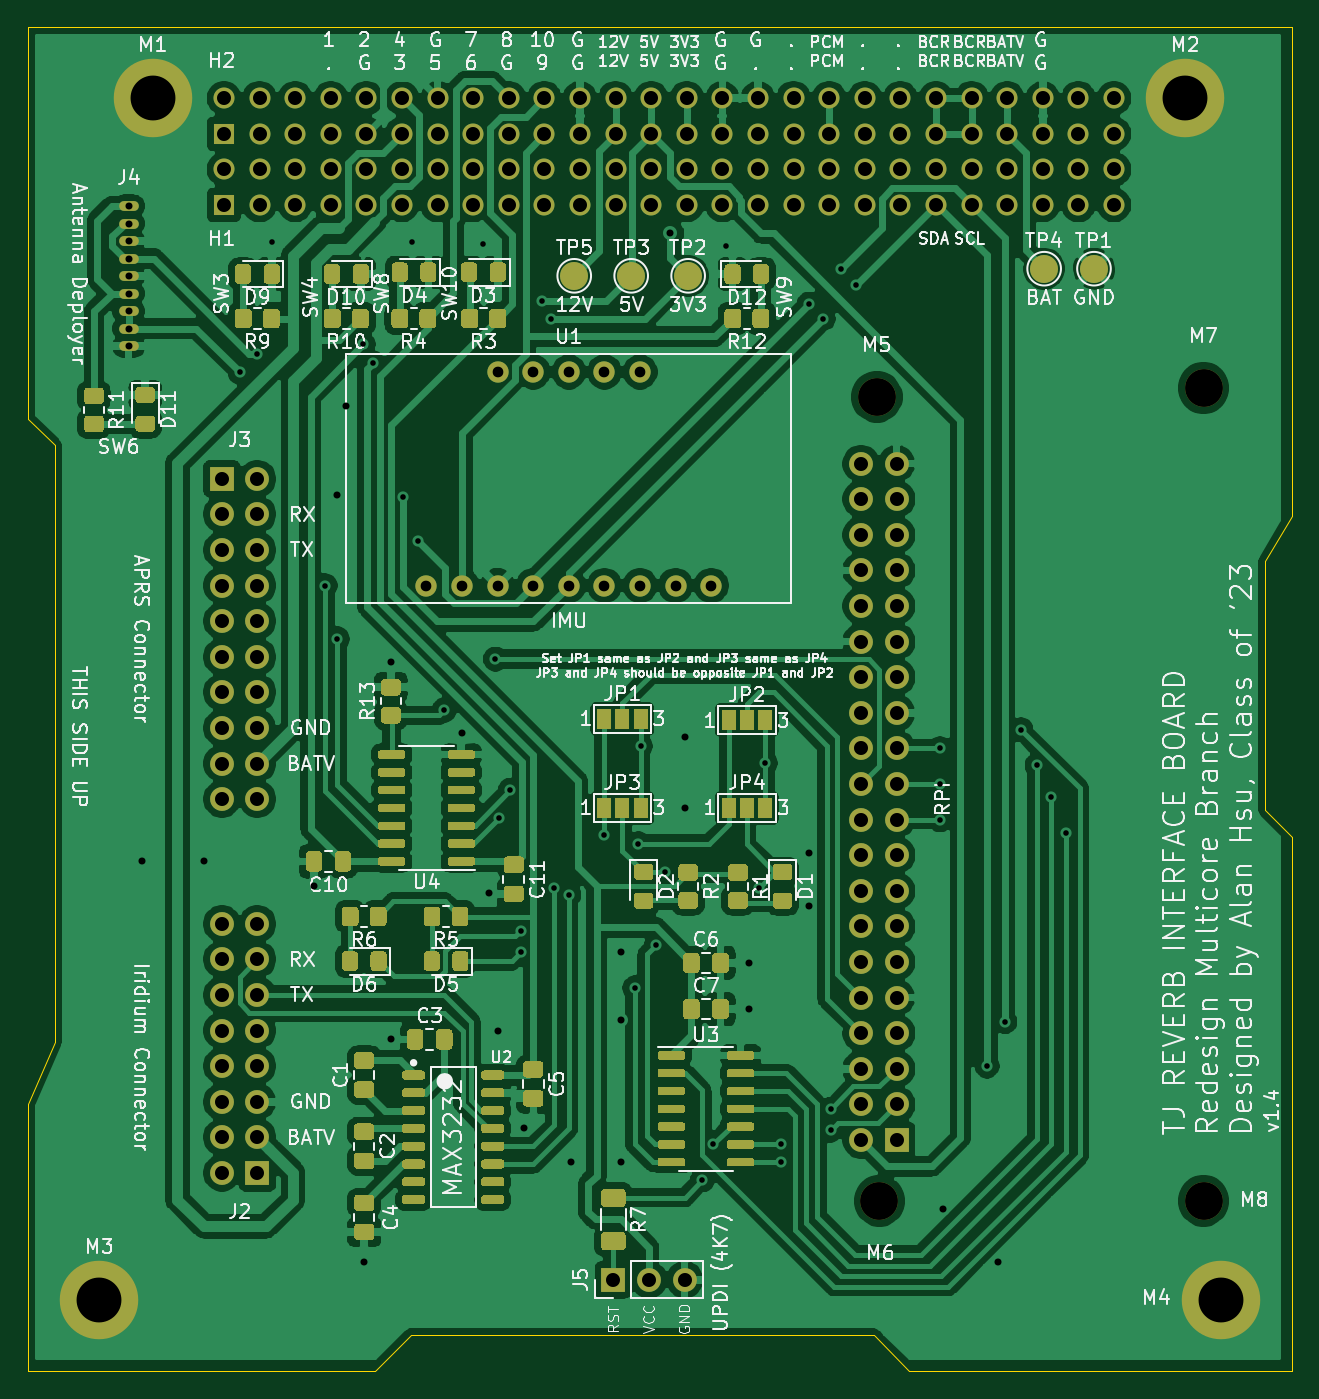
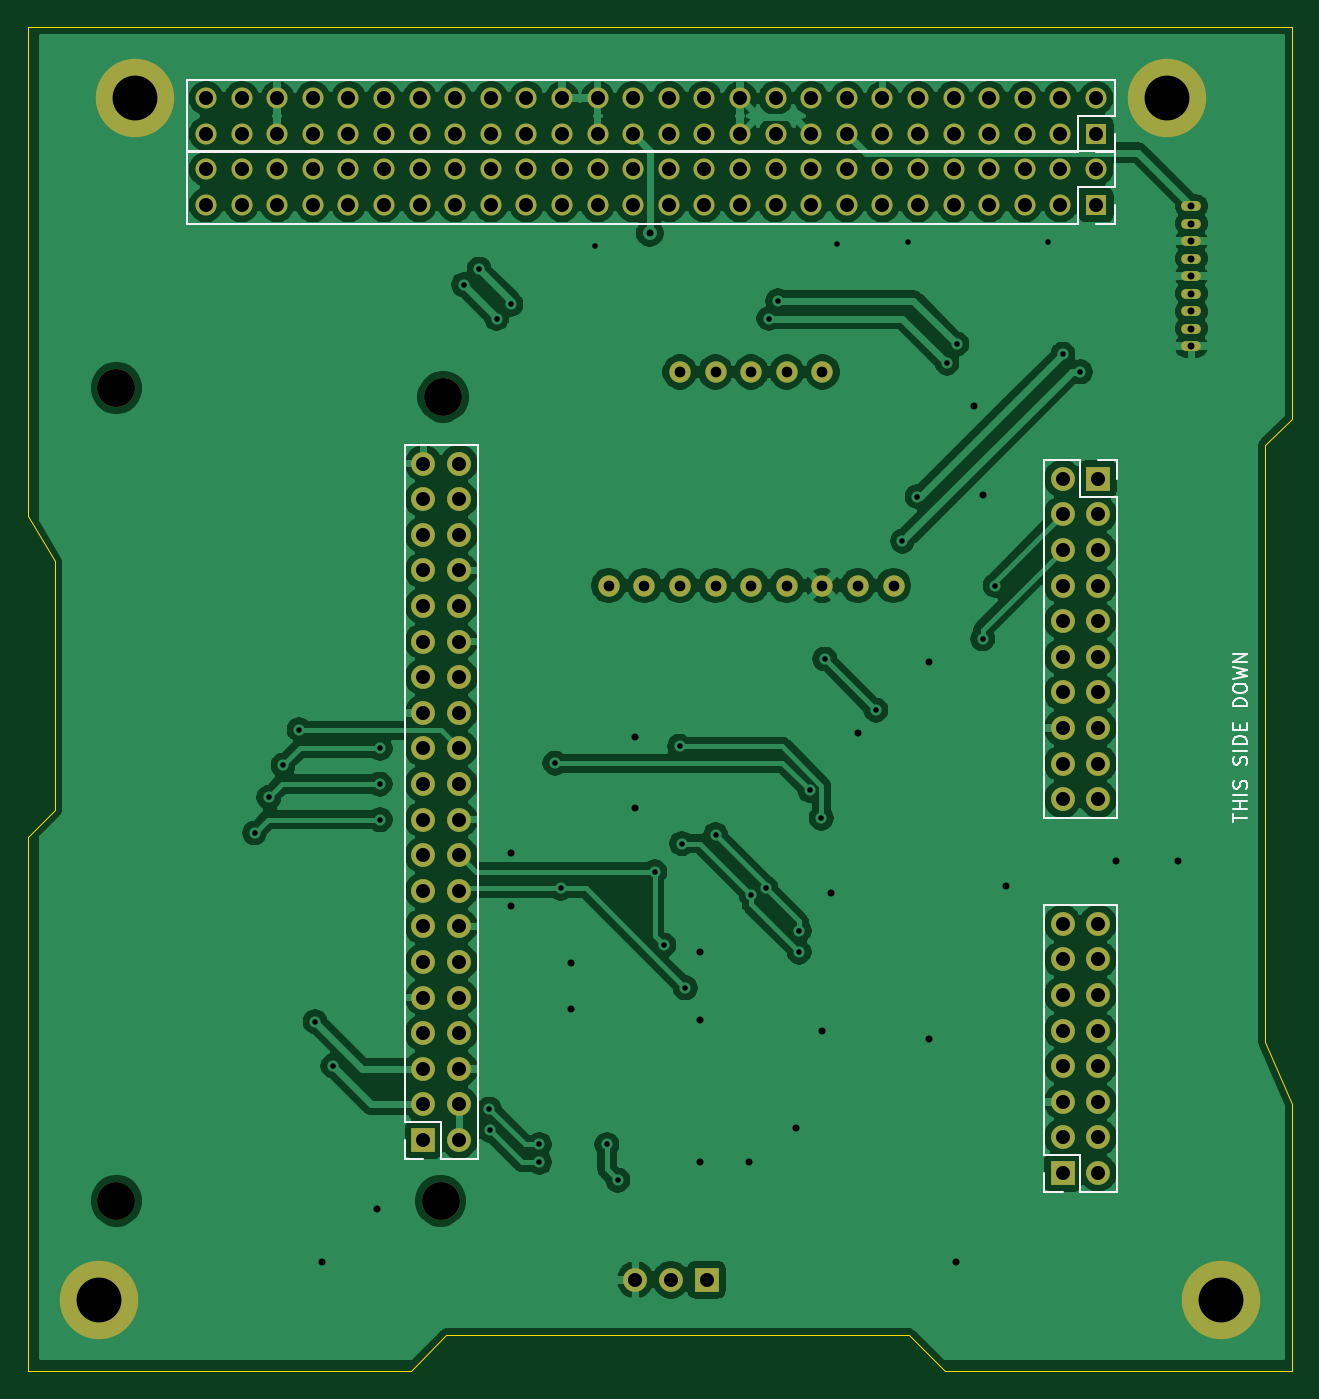
Circuit board: 11 layer files. Board 90.2 x 95.9 mm.
- bottom_copper: REVERB Interface-B_Cu.gbr (223370 bytes)
- bottom_mask: REVERB Interface-B_Mask.gbr (6584 bytes)
- paste: REVERB Interface-B_Paste.gbr (846 bytes)
- bottom_silk: REVERB Interface-B_SilkS.gbr (5504 bytes)
- outline: REVERB Interface-Edge_Cuts.gbr (1317 bytes)
- top_copper: REVERB Interface-F_Cu.gbr (344384 bytes)
- top_mask: REVERB Interface-F_Mask.gbr (44389 bytes)
- paste: REVERB Interface-F_Paste.gbr (37616 bytes)
- top_silk: REVERB Interface-F_SilkS.gbr (146422 bytes)
- drill: REVERB Interface-NPTH.drl (346 bytes)
- drill: REVERB Interface-PTH.drl (4433 bytes)

=== bottom_copper: REVERB Interface-B_Cu.gbr (223370 bytes, source omitted) ===
=== bottom_mask: REVERB Interface-B_Mask.gbr (6584 bytes, source omitted) ===
=== paste: REVERB Interface-B_Paste.gbr ===
%TF.GenerationSoftware,KiCad,Pcbnew,(5.1.9)-1*%
%TF.CreationDate,2021-11-03T20:32:52-04:00*%
%TF.ProjectId,REVERB Interface,52455645-5242-4204-996e-746572666163,rev?*%
%TF.SameCoordinates,Original*%
%TF.FileFunction,Paste,Bot*%
%TF.FilePolarity,Positive*%
%FSLAX46Y46*%
G04 Gerber Fmt 4.6, Leading zero omitted, Abs format (unit mm)*
G04 Created by KiCad (PCBNEW (5.1.9)-1) date 2021-11-03 20:32:52*
%MOMM*%
%LPD*%
G01*
G04 APERTURE LIST*
%ADD10C,0.150000*%
G04 APERTURE END LIST*
%TO.C,J1*%
D10*
X172386666Y-131532380D02*
X172386666Y-132246666D01*
X172339047Y-132389523D01*
X172243809Y-132484761D01*
X172100952Y-132532380D01*
X172005714Y-132532380D01*
X173386666Y-132532380D02*
X172815238Y-132532380D01*
X173100952Y-132532380D02*
X173100952Y-131532380D01*
X173005714Y-131675238D01*
X172910476Y-131770476D01*
X172815238Y-131818095D01*
%TD*%
M02*

=== bottom_silk: REVERB Interface-B_SilkS.gbr ===
%TF.GenerationSoftware,KiCad,Pcbnew,(5.1.9)-1*%
%TF.CreationDate,2021-11-03T20:32:52-04:00*%
%TF.ProjectId,REVERB Interface,52455645-5242-4204-996e-746572666163,rev?*%
%TF.SameCoordinates,Original*%
%TF.FileFunction,Legend,Bot*%
%TF.FilePolarity,Positive*%
%FSLAX46Y46*%
G04 Gerber Fmt 4.6, Leading zero omitted, Abs format (unit mm)*
G04 Created by KiCad (PCBNEW (5.1.9)-1) date 2021-11-03 20:32:52*
%MOMM*%
%LPD*%
G01*
G04 APERTURE LIST*
%ADD10C,0.150000*%
%ADD11C,0.120000*%
G04 APERTURE END LIST*
D10*
X111037619Y-109576428D02*
X111037619Y-109005000D01*
X110037619Y-109290714D02*
X111037619Y-109290714D01*
X110037619Y-108671666D02*
X111037619Y-108671666D01*
X110561428Y-108671666D02*
X110561428Y-108100238D01*
X110037619Y-108100238D02*
X111037619Y-108100238D01*
X110037619Y-107624047D02*
X111037619Y-107624047D01*
X110085238Y-107195476D02*
X110037619Y-107052619D01*
X110037619Y-106814523D01*
X110085238Y-106719285D01*
X110132857Y-106671666D01*
X110228095Y-106624047D01*
X110323333Y-106624047D01*
X110418571Y-106671666D01*
X110466190Y-106719285D01*
X110513809Y-106814523D01*
X110561428Y-107005000D01*
X110609047Y-107100238D01*
X110656666Y-107147857D01*
X110751904Y-107195476D01*
X110847142Y-107195476D01*
X110942380Y-107147857D01*
X110990000Y-107100238D01*
X111037619Y-107005000D01*
X111037619Y-106766904D01*
X110990000Y-106624047D01*
X110085238Y-105481190D02*
X110037619Y-105338333D01*
X110037619Y-105100238D01*
X110085238Y-105005000D01*
X110132857Y-104957380D01*
X110228095Y-104909761D01*
X110323333Y-104909761D01*
X110418571Y-104957380D01*
X110466190Y-105005000D01*
X110513809Y-105100238D01*
X110561428Y-105290714D01*
X110609047Y-105385952D01*
X110656666Y-105433571D01*
X110751904Y-105481190D01*
X110847142Y-105481190D01*
X110942380Y-105433571D01*
X110990000Y-105385952D01*
X111037619Y-105290714D01*
X111037619Y-105052619D01*
X110990000Y-104909761D01*
X110037619Y-104481190D02*
X111037619Y-104481190D01*
X110037619Y-104005000D02*
X111037619Y-104005000D01*
X111037619Y-103766904D01*
X110990000Y-103624047D01*
X110894761Y-103528809D01*
X110799523Y-103481190D01*
X110609047Y-103433571D01*
X110466190Y-103433571D01*
X110275714Y-103481190D01*
X110180476Y-103528809D01*
X110085238Y-103624047D01*
X110037619Y-103766904D01*
X110037619Y-104005000D01*
X110561428Y-103005000D02*
X110561428Y-102671666D01*
X110037619Y-102528809D02*
X110037619Y-103005000D01*
X111037619Y-103005000D01*
X111037619Y-102528809D01*
X110037619Y-101338333D02*
X111037619Y-101338333D01*
X111037619Y-101100238D01*
X110990000Y-100957380D01*
X110894761Y-100862142D01*
X110799523Y-100814523D01*
X110609047Y-100766904D01*
X110466190Y-100766904D01*
X110275714Y-100814523D01*
X110180476Y-100862142D01*
X110085238Y-100957380D01*
X110037619Y-101100238D01*
X110037619Y-101338333D01*
X111037619Y-100147857D02*
X111037619Y-99957380D01*
X110990000Y-99862142D01*
X110894761Y-99766904D01*
X110704285Y-99719285D01*
X110370952Y-99719285D01*
X110180476Y-99766904D01*
X110085238Y-99862142D01*
X110037619Y-99957380D01*
X110037619Y-100147857D01*
X110085238Y-100243095D01*
X110180476Y-100338333D01*
X110370952Y-100385952D01*
X110704285Y-100385952D01*
X110894761Y-100338333D01*
X110990000Y-100243095D01*
X111037619Y-100147857D01*
X111037619Y-99385952D02*
X110037619Y-99147857D01*
X110751904Y-98957380D01*
X110037619Y-98766904D01*
X111037619Y-98528809D01*
X110037619Y-98147857D02*
X111037619Y-98147857D01*
X110037619Y-97576428D01*
X111037619Y-97576428D01*
D11*
%TO.C,J3*%
X124520000Y-83760000D02*
X121920000Y-83760000D01*
X124520000Y-83760000D02*
X124520000Y-109280000D01*
X124520000Y-109280000D02*
X119320000Y-109280000D01*
X119320000Y-86360000D02*
X119320000Y-109280000D01*
X121920000Y-86360000D02*
X119320000Y-86360000D01*
X121920000Y-83760000D02*
X121920000Y-86360000D01*
X119320000Y-83760000D02*
X119320000Y-85090000D01*
X120650000Y-83760000D02*
X119320000Y-83760000D01*
%TO.C,J2*%
X119320000Y-135950000D02*
X121920000Y-135950000D01*
X119320000Y-135950000D02*
X119320000Y-115510000D01*
X119320000Y-115510000D02*
X124520000Y-115510000D01*
X124520000Y-133350000D02*
X124520000Y-115510000D01*
X121920000Y-133350000D02*
X124520000Y-133350000D01*
X121920000Y-135950000D02*
X121920000Y-133350000D01*
X124520000Y-135950000D02*
X124520000Y-134620000D01*
X123190000Y-135950000D02*
X124520000Y-135950000D01*
%TO.C,J1*%
X164926000Y-133604000D02*
X167526000Y-133604000D01*
X164926000Y-133604000D02*
X164926000Y-82684000D01*
X164926000Y-82684000D02*
X170126000Y-82684000D01*
X170126000Y-131004000D02*
X170126000Y-82684000D01*
X167526000Y-131004000D02*
X170126000Y-131004000D01*
X167526000Y-133604000D02*
X167526000Y-131004000D01*
X170126000Y-133604000D02*
X170126000Y-132274000D01*
X168796000Y-133604000D02*
X170126000Y-133604000D01*
%TO.C,H2*%
X119476000Y-60479000D02*
X119476000Y-61809000D01*
X119476000Y-61809000D02*
X120806000Y-61809000D01*
X119476000Y-59209000D02*
X122076000Y-59209000D01*
X122076000Y-59209000D02*
X122076000Y-61809000D01*
X122076000Y-61809000D02*
X185636000Y-61809000D01*
X185636000Y-56609000D02*
X185636000Y-61809000D01*
X119476000Y-56609000D02*
X185636000Y-56609000D01*
X119476000Y-56609000D02*
X119476000Y-59209000D01*
%TO.C,H1*%
X119476000Y-65559000D02*
X119476000Y-66889000D01*
X119476000Y-66889000D02*
X120806000Y-66889000D01*
X119476000Y-64289000D02*
X122076000Y-64289000D01*
X122076000Y-64289000D02*
X122076000Y-66889000D01*
X122076000Y-66889000D02*
X185636000Y-66889000D01*
X185636000Y-61689000D02*
X185636000Y-66889000D01*
X119476000Y-61689000D02*
X185636000Y-61689000D01*
X119476000Y-61689000D02*
X119476000Y-64289000D01*
%TD*%
M02*

=== outline: REVERB Interface-Edge_Cuts.gbr ===
%TF.GenerationSoftware,KiCad,Pcbnew,(5.1.9)-1*%
%TF.CreationDate,2021-11-03T20:32:52-04:00*%
%TF.ProjectId,REVERB Interface,52455645-5242-4204-996e-746572666163,rev?*%
%TF.SameCoordinates,Original*%
%TF.FileFunction,Profile,NP*%
%FSLAX46Y46*%
G04 Gerber Fmt 4.6, Leading zero omitted, Abs format (unit mm)*
G04 Created by KiCad (PCBNEW (5.1.9)-1) date 2021-11-03 20:32:52*
%MOMM*%
%LPD*%
G01*
G04 APERTURE LIST*
%TA.AperFunction,Profile*%
%ADD10C,0.050000*%
%TD*%
G04 APERTURE END LIST*
D10*
X197006000Y-52859000D02*
X106836000Y-52859000D01*
X197006000Y-87784000D02*
X197006000Y-52859000D01*
X195101000Y-90959000D02*
X197006000Y-87784000D01*
X195101000Y-108739000D02*
X195101000Y-90959000D01*
X197006000Y-110644000D02*
X195101000Y-108739000D01*
X197006000Y-148744000D02*
X197006000Y-110644000D01*
X169701000Y-148744000D02*
X197006000Y-148744000D01*
X167161000Y-146204000D02*
X169701000Y-148744000D01*
X134141000Y-146204000D02*
X167161000Y-146204000D01*
X131601000Y-148744000D02*
X134141000Y-146204000D01*
X106836000Y-148744000D02*
X131601000Y-148744000D01*
X106836000Y-129694000D02*
X106836000Y-148744000D01*
X108741000Y-125249000D02*
X106836000Y-129694000D01*
X108741000Y-82704000D02*
X108741000Y-125249000D01*
X106836000Y-80799000D02*
X108741000Y-82704000D01*
X106836000Y-52859000D02*
X106836000Y-80799000D01*
M02*

=== top_copper: REVERB Interface-F_Cu.gbr (344384 bytes, source omitted) ===
=== top_mask: REVERB Interface-F_Mask.gbr (44389 bytes, source omitted) ===
=== paste: REVERB Interface-F_Paste.gbr (37616 bytes, source omitted) ===
=== top_silk: REVERB Interface-F_SilkS.gbr (146422 bytes, source omitted) ===
=== drill: REVERB Interface-NPTH.drl ===
M48
; DRILL file {KiCad (5.1.9)-1} date 11/03/21 20:32:53
; FORMAT={-:-/ absolute / inch / decimal}
; #@! TF.CreationDate,2021-11-03T20:32:53-04:00
; #@! TF.GenerationSoftware,Kicad,Pcbnew,(5.1.9)-1
; #@! TF.FileFunction,NonPlated,1,2,NPTH
FMAT,2
INCH
T1C0.1063
%
G90
G05
T1
X6.5899Y-3.1198
X6.5974Y-5.3783
X7.5079Y-3.0948
X7.5079Y-5.3783
T0
M30

=== drill: REVERB Interface-PTH.drl ===
M48
; DRILL file {KiCad (5.1.9)-1} date 11/03/21 20:32:53
; FORMAT={-:-/ absolute / inch / decimal}
; #@! TF.CreationDate,2021-11-03T20:32:53-04:00
; #@! TF.GenerationSoftware,Kicad,Pcbnew,(5.1.9)-1
; #@! TF.FileFunction,Plated,1,2,PTH
FMAT,2
INCH
T1C0.0157
T2C0.0197
T3C0.0300
T4C0.0394
T5C0.1260
%
G90
G05
T1
X4.8Y-3.05
X4.85Y-3.0
X4.89Y-2.685
X5.04Y-3.65
X5.075Y-3.8
X5.1472Y-2.9722
X5.175Y-3.025
X5.2586Y-3.4
X5.285Y-2.685
X5.3Y-3.525
X5.375Y-4.0
X5.485Y-2.69
X5.5185Y-3.8565
X5.5281Y-4.3031
X5.5608Y-4.225
X5.59Y-4.62
X5.59Y-4.68
X5.65Y-2.85
X5.675Y-2.9
X5.6836Y-4.5
X5.725Y-4.52
X5.825Y-4.35
X5.91Y-4.78
X5.92Y-4.375
X5.9262Y-4.1012
X5.97Y-4.66
X5.9954Y-4.4546
X6.1Y-5.32
X6.13Y-5.22
X6.165Y-2.695
X6.26Y-4.5
X6.2762Y-4.1488
X6.32Y-5.22
X6.32Y-5.27
X6.4Y-2.86
X6.44Y-2.9
X6.46Y-5.18
X6.4604Y-5.1204
X6.4888Y-2.7612
X6.5324Y-2.8048
X6.7674Y-4.1076
X6.7674Y-4.2076
X6.7674Y-4.3076
X6.9Y-5.0
X6.95Y-4.875
X6.995Y-4.055
X7.04Y-4.155
X7.08Y-4.245
X7.12Y-4.345
T2
X4.4884Y-2.5842
X4.4884Y-2.6334
X4.4884Y-2.6826
X4.4884Y-2.7319
X4.4884Y-2.7811
X4.4884Y-2.8303
X4.4884Y-2.8795
X4.4884Y-2.9287
X4.4884Y-2.9779
X4.525Y-4.425
X4.7Y-4.425
X5.01Y-4.495
X5.075Y-3.395
X5.1Y-3.145
X5.15Y-5.55
X5.225Y-3.865
X5.225Y-4.925
X5.425Y-4.065
X5.5Y-4.515
X5.525Y-4.9
X5.6Y-5.175
X5.73Y-5.27
X5.87Y-4.68
X5.87Y-4.87
X5.87Y-5.27
X6.01Y-2.66
X6.05Y-4.075
X6.05Y-4.275
X6.23Y-4.71
X6.23Y-4.84
X6.4Y-4.4
X6.4Y-4.55
X6.775Y-5.4
X6.93Y-5.55
T3
X5.325Y-3.65
X5.425Y-3.65
X5.525Y-3.05
X5.525Y-3.65
X5.625Y-3.05
X5.625Y-3.65
X5.725Y-3.05
X5.725Y-3.65
X5.825Y-3.05
X5.825Y-3.65
X5.925Y-3.05
X5.925Y-3.65
X6.025Y-3.65
X6.125Y-3.65
T4
X4.75Y-3.35
X4.75Y-3.45
X4.75Y-3.55
X4.75Y-3.65
X4.75Y-3.75
X4.75Y-3.85
X4.75Y-3.95
X4.75Y-4.05
X4.75Y-4.15
X4.75Y-4.25
X4.75Y-4.6
X4.75Y-4.7
X4.75Y-4.8
X4.75Y-4.9
X4.75Y-5.0
X4.75Y-5.1
X4.75Y-5.2
X4.75Y-5.3
X4.7561Y-2.2811
X4.7561Y-2.3811
X4.7561Y-2.4811
X4.7561Y-2.5811
X4.85Y-3.35
X4.85Y-3.45
X4.85Y-3.55
X4.85Y-3.65
X4.85Y-3.75
X4.85Y-3.85
X4.85Y-3.95
X4.85Y-4.05
X4.85Y-4.15
X4.85Y-4.25
X4.85Y-4.6
X4.85Y-4.7
X4.85Y-4.8
X4.85Y-4.9
X4.85Y-5.0
X4.85Y-5.1
X4.85Y-5.2
X4.85Y-5.3
X4.8561Y-2.2811
X4.8561Y-2.3811
X4.8561Y-2.4811
X4.8561Y-2.5811
X4.9561Y-2.2811
X4.9561Y-2.3811
X4.9561Y-2.4811
X4.9561Y-2.5811
X5.0561Y-2.2811
X5.0561Y-2.3811
X5.0561Y-2.4811
X5.0561Y-2.5811
X5.1561Y-2.2811
X5.1561Y-2.3811
X5.1561Y-2.4811
X5.1561Y-2.5811
X5.2561Y-2.2811
X5.2561Y-2.3811
X5.2561Y-2.4811
X5.2561Y-2.5811
X5.3561Y-2.2811
X5.3561Y-2.3811
X5.3561Y-2.4811
X5.3561Y-2.5811
X5.4561Y-2.2811
X5.4561Y-2.3811
X5.4561Y-2.4811
X5.4561Y-2.5811
X5.5561Y-2.2811
X5.5561Y-2.3811
X5.5561Y-2.4811
X5.5561Y-2.5811
X5.6561Y-2.2811
X5.6561Y-2.3811
X5.6561Y-2.4811
X5.6561Y-2.5811
X5.7561Y-2.2811
X5.7561Y-2.3811
X5.7561Y-2.4811
X5.7561Y-2.5811
X5.85Y-5.6
X5.8561Y-2.2811
X5.8561Y-2.3811
X5.8561Y-2.4811
X5.8561Y-2.5811
X5.95Y-5.6
X5.9561Y-2.2811
X5.9561Y-2.3811
X5.9561Y-2.4811
X5.9561Y-2.5811
X6.05Y-5.6
X6.0561Y-2.2811
X6.0561Y-2.3811
X6.0561Y-2.4811
X6.0561Y-2.5811
X6.1561Y-2.2811
X6.1561Y-2.3811
X6.1561Y-2.4811
X6.1561Y-2.5811
X6.2561Y-2.2811
X6.2561Y-2.3811
X6.2561Y-2.4811
X6.2561Y-2.5811
X6.3561Y-2.2811
X6.3561Y-2.3811
X6.3561Y-2.4811
X6.3561Y-2.5811
X6.4561Y-2.2811
X6.4561Y-2.3811
X6.4561Y-2.4811
X6.4561Y-2.5811
X6.5455Y-3.3076
X6.5455Y-3.4076
X6.5455Y-3.5076
X6.5455Y-3.6076
X6.5455Y-3.7076
X6.5455Y-3.8076
X6.5455Y-3.9076
X6.5455Y-4.0076
X6.5455Y-4.1076
X6.5455Y-4.2076
X6.5455Y-4.3076
X6.5455Y-4.4076
X6.5455Y-4.5076
X6.5455Y-4.6076
X6.5455Y-4.7076
X6.5455Y-4.8076
X6.5455Y-4.9076
X6.5455Y-5.0076
X6.5455Y-5.1076
X6.5455Y-5.2076
X6.5561Y-2.2811
X6.5561Y-2.3811
X6.5561Y-2.4811
X6.5561Y-2.5811
X6.6455Y-3.3076
X6.6455Y-3.4076
X6.6455Y-3.5076
X6.6455Y-3.6076
X6.6455Y-3.7076
X6.6455Y-3.8076
X6.6455Y-3.9076
X6.6455Y-4.0076
X6.6455Y-4.1076
X6.6455Y-4.2076
X6.6455Y-4.3076
X6.6455Y-4.4076
X6.6455Y-4.5076
X6.6455Y-4.6076
X6.6455Y-4.7076
X6.6455Y-4.8076
X6.6455Y-4.9076
X6.6455Y-5.0076
X6.6455Y-5.1076
X6.6455Y-5.2076
X6.6561Y-2.2811
X6.6561Y-2.3811
X6.6561Y-2.4811
X6.6561Y-2.5811
X6.7561Y-2.2811
X6.7561Y-2.3811
X6.7561Y-2.4811
X6.7561Y-2.5811
X6.8561Y-2.2811
X6.8561Y-2.3811
X6.8561Y-2.4811
X6.8561Y-2.5811
X6.9561Y-2.2811
X6.9561Y-2.3811
X6.9561Y-2.4811
X6.9561Y-2.5811
X7.0561Y-2.2811
X7.0561Y-2.3811
X7.0561Y-2.4811
X7.0561Y-2.5811
X7.1561Y-2.2811
X7.1561Y-2.3811
X7.1561Y-2.4811
X7.1561Y-2.5811
X7.2561Y-2.2811
X7.2561Y-2.3811
X7.2561Y-2.4811
X7.2561Y-2.5811
T5
X4.4061Y-5.6561
X4.5561Y-2.2811
X7.4561Y-2.2811
X7.5561Y-5.6561
T0
M30
